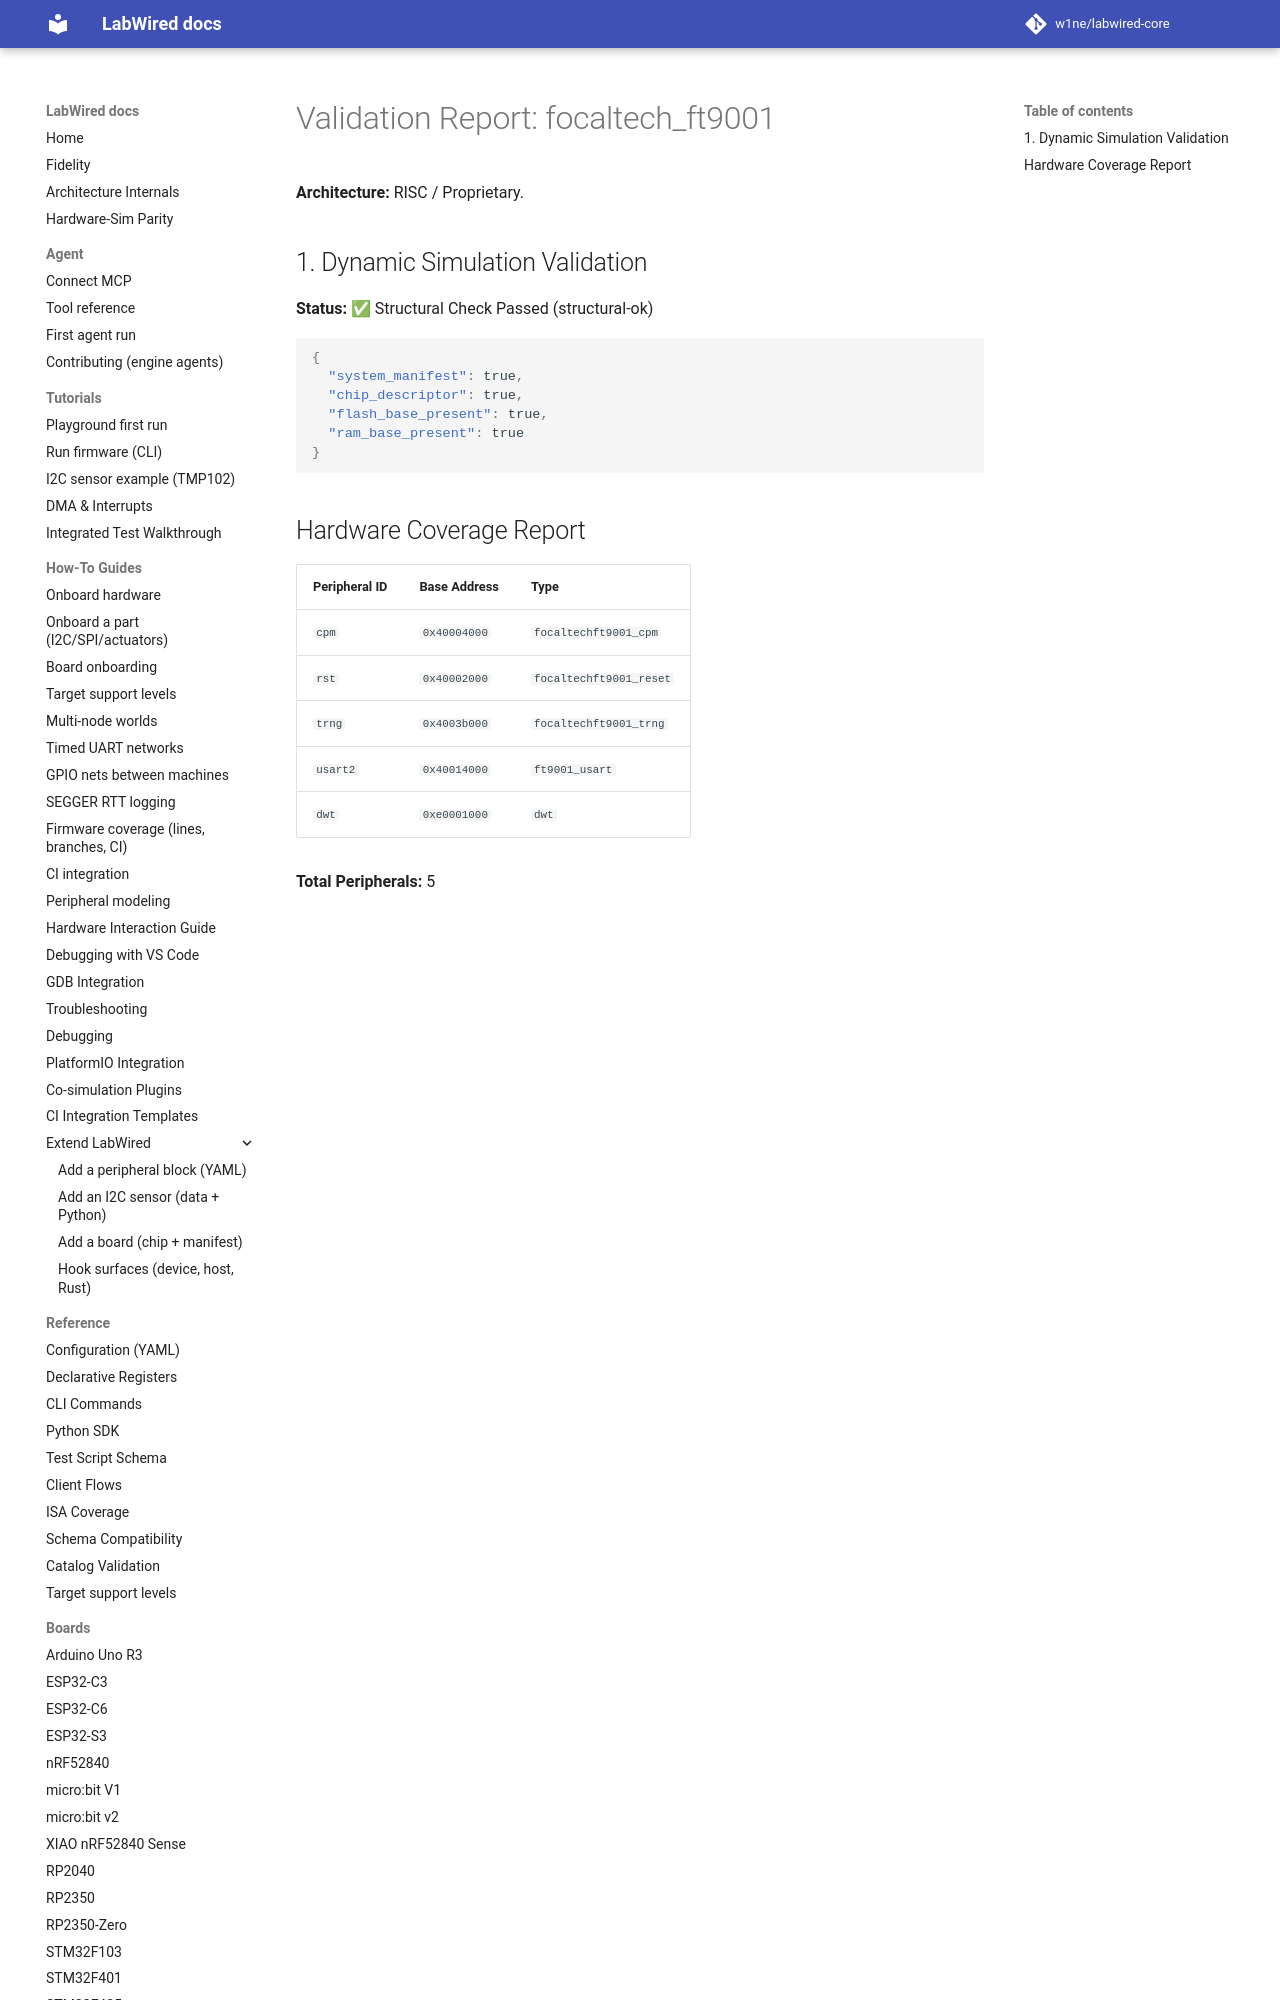

repository: MbedLabs/labwired-core · page: boards/focaltech_ft9001/index.html · generator: mkdocs

# Validation Report: focaltech_ft9001

**Architecture:** RISC / Proprietary.

## 1. Dynamic Simulation Validation
**Status:** ✅ Structural Check Passed (structural-ok)

```json
{
  "system_manifest": true,
  "chip_descriptor": true,
  "flash_base_present": true,
  "ram_base_present":
